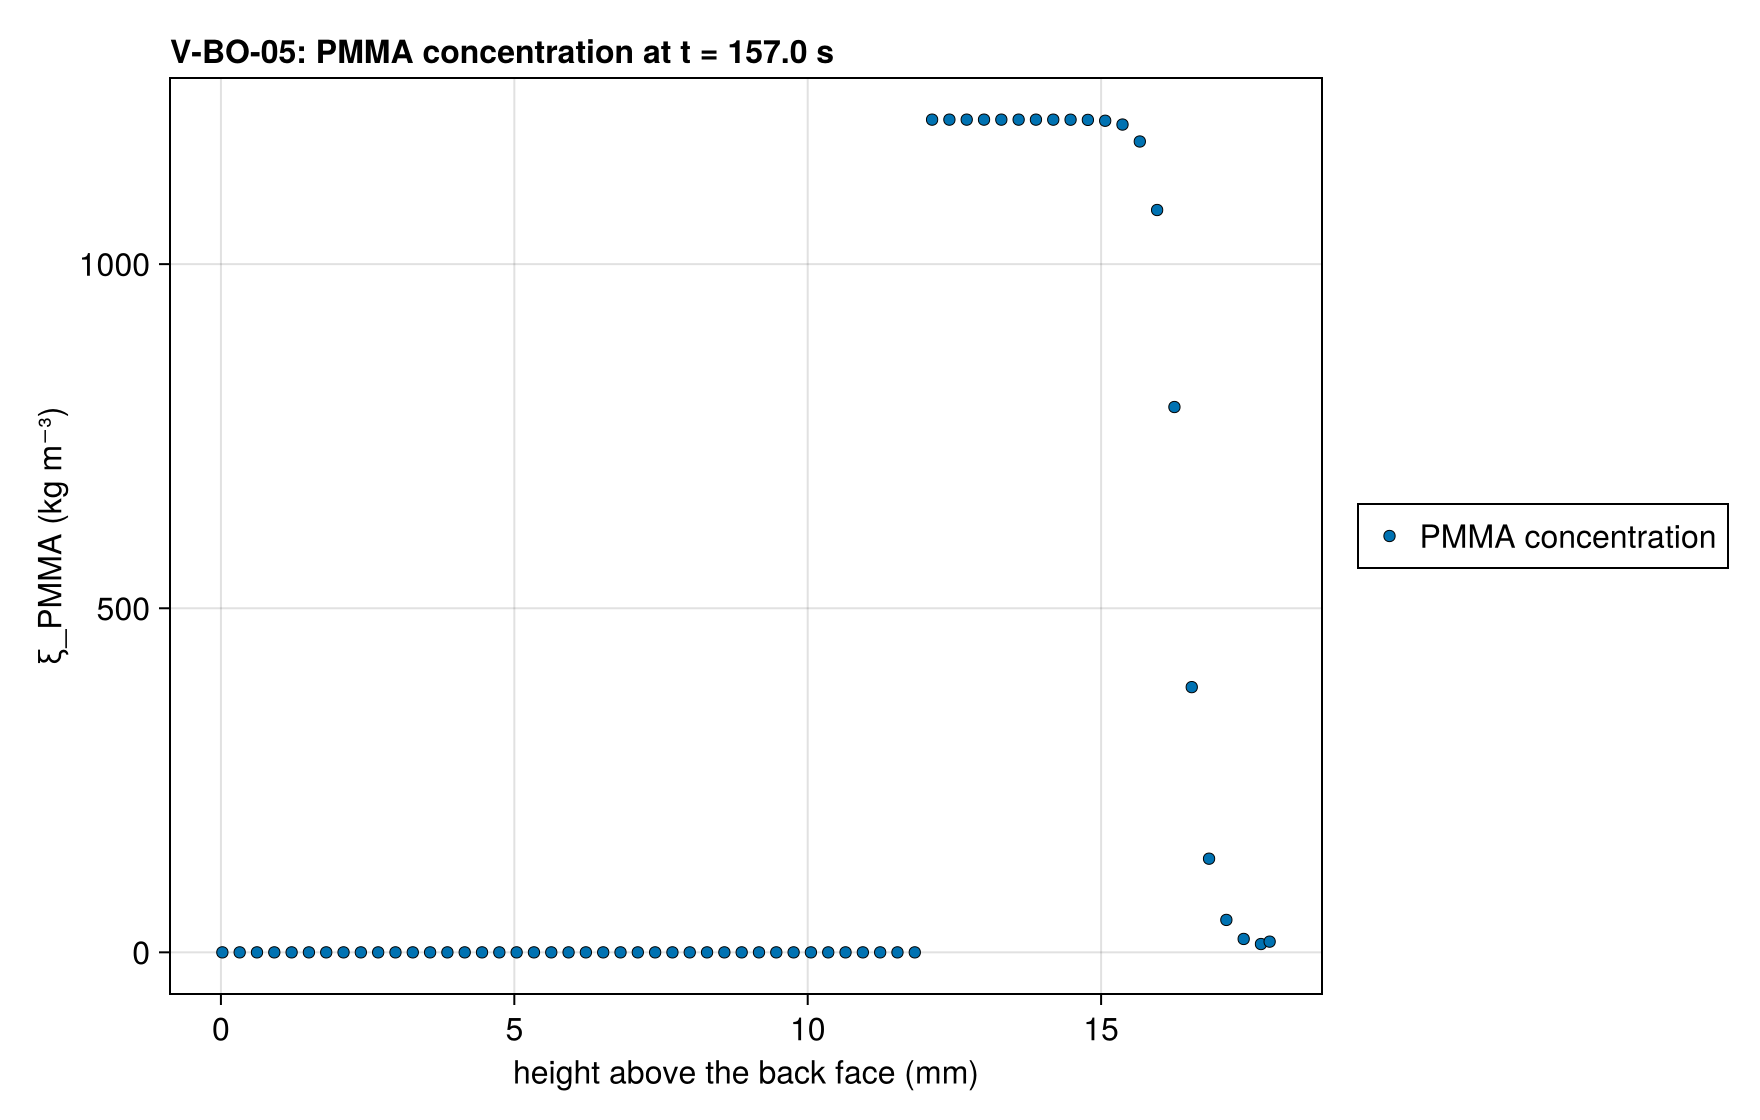

The table this chart was drawn from, first rows:
series, height above the back face (mm), ξ_PMMA (kg m⁻³), exact
PMMA concentration, 0.02458, 0.0, 
PMMA concentration, 0.07375, 0.0, 
PMMA concentration, 0.1229, 0.0, 
PMMA concentration, 0.1721, 0.0, 
PMMA concentration, 0.2212, 0.0, 
PMMA concentration, 0.2704, 0.0, 
PMMA concentration, 0.3196, 0.0, 
PMMA concentration, 0.3687, 0.0, 
PMMA concentration, 0.4179, 0.0, 
PMMA concentration, 0.4671, 0.0, 
PMMA concentration, 0.5162, 0.0, 
PMMA concentration, 0.5654, 0.0, 
PMMA concentration, 0.6146, 0.0, 
PMMA concentration, 0.6638, 0.0, 
PMMA concentration, 0.7129, 0.0, 
PMMA concentration, 0.7621, 0.0, 
PMMA concentration, 0.8112, 0.0, 
PMMA concentration, 0.8604, 0.0, 
PMMA concentration, 0.9096, 0.0, 
PMMA concentration, 0.9587, 0.0, 
PMMA concentration, 1.008, 0.0, 
PMMA concentration, 1.057, 0.0, 
PMMA concentration, 1.106, 0.0, 
PMMA concentration, 1.155, 0.0, 
PMMA concentration, 1.205, 0.0, 
PMMA concentration, 1.254, 0.0, 
PMMA concentration, 1.303, 0.0, 
PMMA concentration, 1.352, 0.0, 
PMMA concentration, 1.401, 0.0, 
PMMA concentration, 1.45, 0.0, 
PMMA concentration, 1.5, 0.0, 
PMMA concentration, 1.549, 0.0, 
PMMA concentration, 1.598, 0.0, 
PMMA concentration, 1.647, 0.0, 
PMMA concentration, 1.696, 0.0, 
PMMA concentration, 1.745, 0.0, 
PMMA concentration, 1.795, 0.0, 
PMMA concentration, 1.844, 0.0, 
PMMA concentration, 1.893, 0.0, 
PMMA concentration, 1.942, 0.0, 
PMMA concentration, 1.991, 0.0, 
PMMA concentration, 2.04, 0.0, 
PMMA concentration, 2.09, 0.0, 
PMMA concentration, 2.139, 0.0, 
PMMA concentration, 2.188, 0.0, 
PMMA concentration, 2.237, 0.0, 
PMMA concentration, 2.286, 0.0, 
PMMA concentration, 2.335, 0.0, 
PMMA concentration, 2.385, 0.0, 
PMMA concentration, 2.434, 0.0, 
PMMA concentration, 2.483, 0.0, 
PMMA concentration, 2.532, 0.0, 
PMMA concentration, 2.581, 0.0, 
PMMA concentration, 2.63, 0.0, 
PMMA concentration, 2.68, 0.0, 
PMMA concentration, 2.729, 0.0, 
PMMA concentration, 2.778, 0.0, 
PMMA concentration, 2.827, 0.0, 
PMMA concentration, 2.876, 0.0, 
PMMA concentration, 2.925, 0.0, 
... 304 more rows
